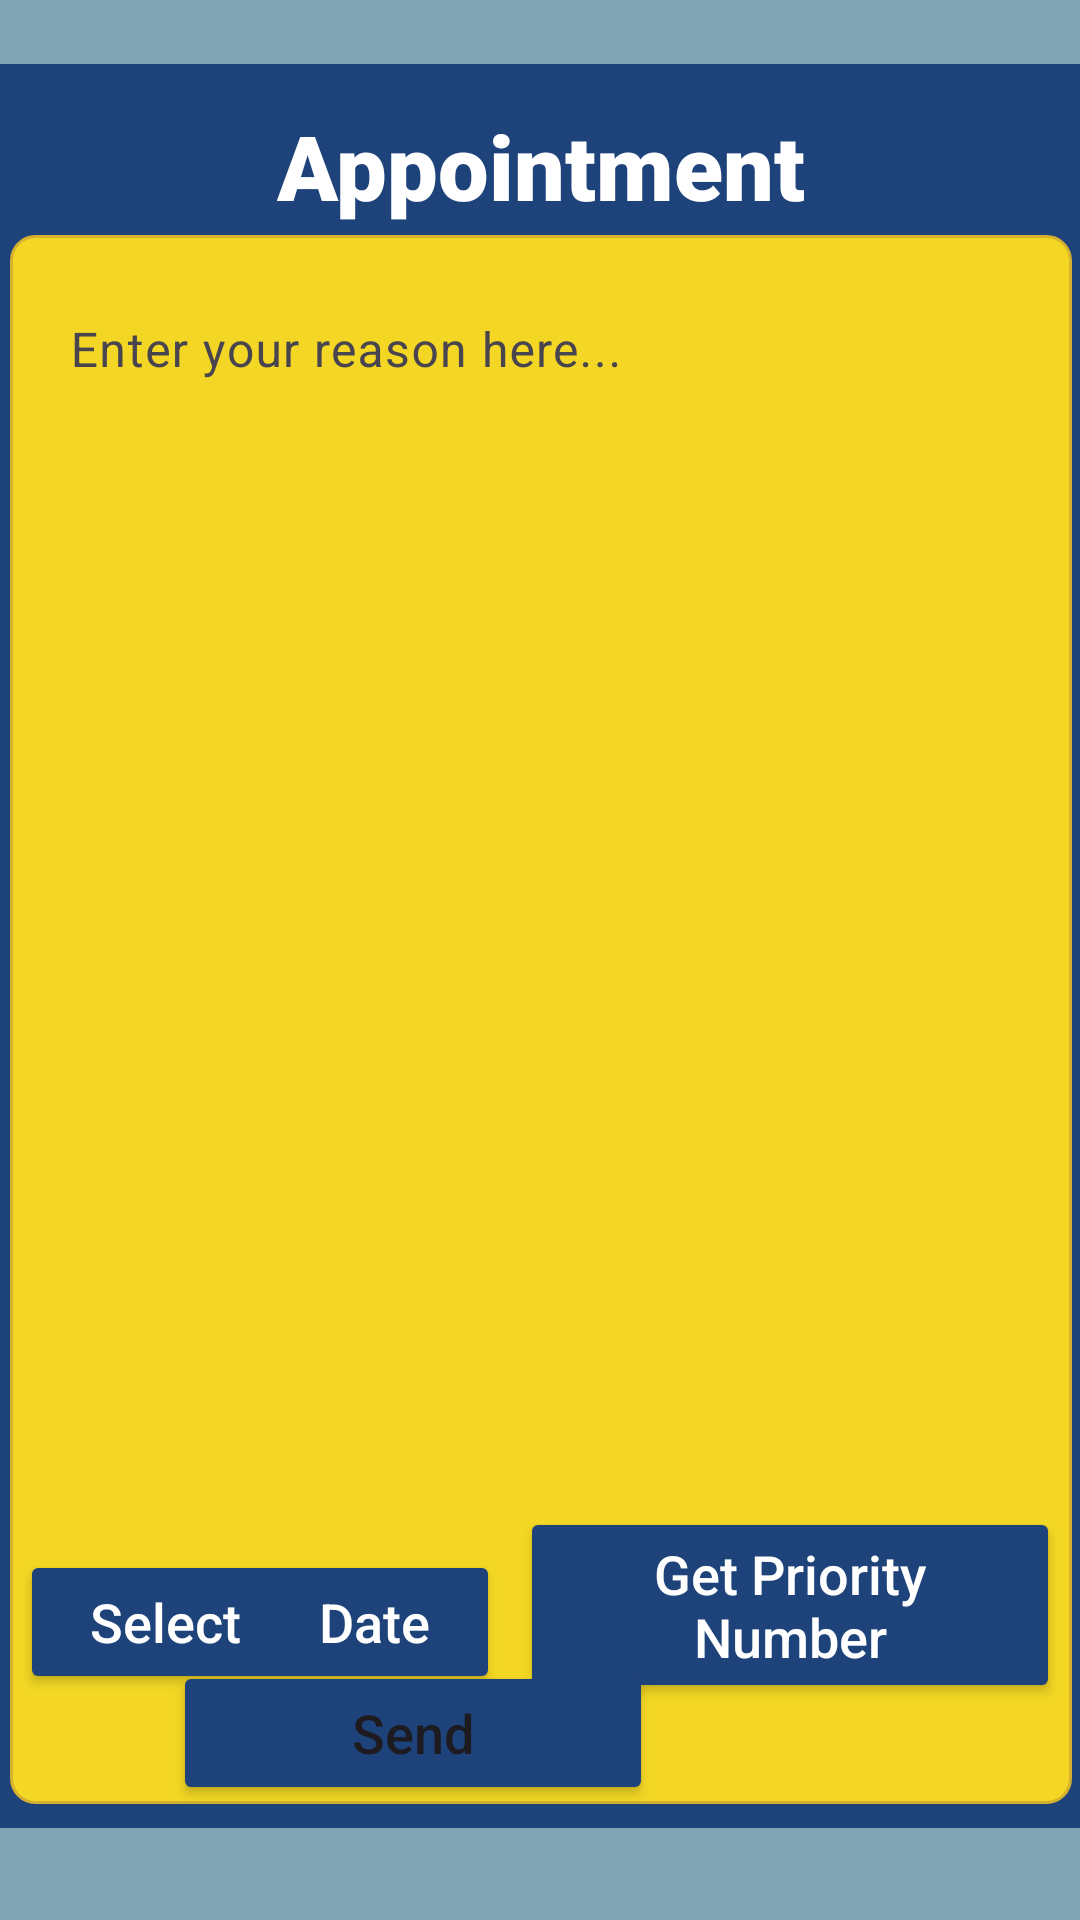

Here is an Android app screen rendered from its layout file. Give the layout XML and the strings, colors and styles it references.
<!-- AndroidManifest.xml: application theme Theme.Sjp_app -->
<!-- res/layout/user_appointment.xml -->
<?xml version="1.0" encoding="utf-8"?>
<androidx.drawerlayout.widget.DrawerLayout xmlns:android="http://schemas.android.com/apk/res/android"
    xmlns:app="http://schemas.android.com/apk/res-auto"
    xmlns:tools="http://schemas.android.com/tools"
    android:id="@+id/drawer_layout"
    android:layout_width="match_parent"
    android:layout_height="match_parent"
    tools:context=".UserAppointmentActivity">

    <androidx.constraintlayout.widget.ConstraintLayout
        android:id="@+id/main"
        android:layout_width="match_parent"
        android:layout_height="match_parent"
        tools:context=".MainActivity">

        
        <View
            android:id="@+id/view"
            android:layout_width="435dp"
            android:layout_height="879dp"
            android:background="@drawable/bg_rec"
            app:layout_constraintBottom_toBottomOf="parent"
            app:layout_constraintEnd_toEndOf="parent"
            app:layout_constraintHorizontal_bias="1.0"
            app:layout_constraintStart_toStartOf="parent"
            app:layout_constraintTop_toTopOf="parent"
            app:layout_constraintVertical_bias="1.0" />

        <androidx.appcompat.widget.Toolbar
            android:id="@+id/toolbar"
            android:layout_width="0dp"
            android:layout_height="?attr/actionBarSize"
            android:layout_marginTop="35dp"
            android:background="#1E427A"
            android:theme="@style/ThemeOverlay.AppCompat.Dark.ActionBar"
            app:layout_constraintEnd_toEndOf="parent"
            app:layout_constraintStart_toStartOf="parent"
            app:layout_constraintTop_toTopOf="parent" />

        

        

        <View
            android:id="@+id/info_box"
            android:layout_width="387dp"
            android:layout_height="588dp"
            android:layout_margin="8dp"
            android:background="@drawable/box_item"
            app:layout_constraintBottom_toBottomOf="parent"
            app:layout_constraintEnd_toEndOf="parent"
            app:layout_constraintStart_toStartOf="parent"
            app:layout_constraintTop_toTopOf="parent"
            app:layout_constraintVertical_bias="0.373" />

        <TextView
            android:id="@+id/appointment"
            android:layout_width="wrap_content"
            android:layout_height="wrap_content"
            android:fontFamily="sans-serif-black"
            android:text="Appointment"
            android:textColor="@color/white"
            android:textSize="30dp"
            app:layout_constraintBottom_toBottomOf="@+id/info_box"
            app:layout_constraintEnd_toEndOf="@+id/info_box"
            app:layout_constraintStart_toStartOf="@+id/info_box"
            app:layout_constraintTop_toTopOf="@+id/info_box"
            app:layout_constraintVertical_bias="0.025" />

        <com.google.android.material.textfield.TextInputLayout
            android:id="@+id/reason_input_layout"
            android:layout_width="354dp"
            android:layout_height="523dp"
            android:layout_margin="8dp"
            android:background="@drawable/item"
            app:boxBackgroundMode="none"
            app:layout_constraintBottom_toBottomOf="@+id/info_box"
            app:layout_constraintEnd_toEndOf="@+id/info_box"
            app:layout_constraintStart_toStartOf="@+id/info_box"
            app:layout_constraintTop_toTopOf="@+id/info_box"
            app:layout_constraintVertical_bias="1.0">

            <com.google.android.material.textfield.TextInputEditText
                android:id="@+id/et_reason"
                android:layout_width="match_parent"
                android:layout_height="match_parent"
                android:gravity="start|top"
                android:hint="Enter your reason here..."
                android:inputType="textMultiLine"
                android:maxLines="10"
                android:padding="12dp" />

        </com.google.android.material.textfield.TextInputLayout>


        <Button
            android:id="@+id/button2"
            android:layout_width="180dp"
            android:layout_height="wrap_content"
            android:backgroundTint="#1E427A"
            android:fontFamily="sans-serif-medium"
            android:text="Get Priority Number"
            android:textAllCaps="false"
            android:textColor="@android:color/white"
            android:textSize="18sp"
            app:layout_constraintBottom_toBottomOf="parent"
            app:layout_constraintEnd_toEndOf="parent"
            app:layout_constraintHorizontal_bias="0.1"
            app:layout_constraintStart_toEndOf="@+id/button"
            app:layout_constraintTop_toTopOf="parent"
            app:layout_constraintVertical_bias="0.874" />

        <Button
            android:id="@+id/button"
            android:layout_width="160dp"
            android:layout_height="wrap_content"
            android:backgroundTint="#1E427A"
            android:fontFamily="sans-serif-medium"
            android:text="Select      Date"
            android:textAllCaps="false"
            android:textColor="@android:color/white"
            android:textSize="18sp"
            app:layout_constraintBottom_toBottomOf="parent"
            app:layout_constraintEnd_toStartOf="@+id/button2"
            app:layout_constraintHorizontal_bias="0.9"
            app:layout_constraintStart_toStartOf="parent"
            app:layout_constraintTop_toTopOf="parent"
            app:layout_constraintVertical_bias="0.873" />

        <Button
            android:id="@+id/button3"
            android:layout_width="160dp"
            android:layout_height="wrap_content"
            android:backgroundTint="#1E427A"
            android:fontFamily="sans-serif-medium"
            android:text="Send"
            android:textAllCaps="false"
            android:textSize="18sp"
            app:layout_constraintBottom_toBottomOf="@+id/view"
            app:layout_constraintEnd_toEndOf="parent"
            app:layout_constraintHorizontal_bias="0.483"
            app:layout_constraintStart_toStartOf="@+id/view"
            app:layout_constraintTop_toTopOf="@+id/view"
            app:layout_constraintVertical_bias="0.954" />


    </androidx.constraintlayout.widget.ConstraintLayout>

    <com.google.android.material.navigation.NavigationView
        android:id="@+id/navigation_view"
        android:layout_width="wrap_content"
        android:layout_height="match_parent"
        android:layout_gravity="start"
        app:headerLayout="@layout/drawer_header"
        app:menu="@menu/drawer_menu" />

</androidx.drawerlayout.widget.DrawerLayout>
<!-- res/layout/drawer_header.xml (included above) -->
<?xml version="1.0" encoding="utf-8"?>
<LinearLayout xmlns:android="http://schemas.android.com/apk/res/android"
    android:orientation="vertical"
    android:padding="16dp"
    android:layout_width="match_parent"
    android:layout_height="160dp"
    android:gravity="bottom">

    <TextView
        android:id="@+id/header_username"
        android:layout_width="wrap_content"
        android:layout_height="wrap_content"
        android:text="Welcome, User"
        android:textColor="@color/black"
        android:textSize="18sp"
        android:textStyle="bold"/>
</LinearLayout>
<!-- resources referenced by this layout -->
<resources>
  <!-- drawable bg_rec (drawable) -->
  <?xml version="1.0" encoding="utf-8"?>
  <shape xmlns:android="http://schemas.android.com/apk/res/android"
      android:shape="rectangle">
  
  
      <solid android:color="#80A5B4" />
  
  </shape>
  <!-- drawable box_item (drawable) -->
  <?xml version="1.0" encoding="utf-8"?>
  <shape xmlns:android="http://schemas.android.com/apk/res/android"
      android:shape="rectangle">
      <solid android:color="#1E427A" />  
      <corners android:radius="10dp" />
      <padding android:top="8dp" android:bottom="8dp" android:left="8dp" android:right="8dp"/>
  </shape>
  <!-- drawable item (drawable) -->
  <?xml version="1.0" encoding="utf-8"?>
  <shape xmlns:android="http://schemas.android.com/apk/res/android"
      android:shape="rectangle">
      <solid android:color="#F3D724" />  
      <corners android:radius="8dp" />
      <stroke android:width="1dp" android:color="#D6B02F" />
      <padding android:left="8dp" android:right="8dp" android:top="6dp" android:bottom="6dp"/>
  </shape>
  <style name="Theme.Sjp_app" parent="Base.Theme.Sjp_app" />
  <style name="Base.Theme.Sjp_app" parent="Theme.Material3.DayNight.NoActionBar">
          
          
      </style>
  <!-- not gathered from this repository: default colours our renderer supplied (Android Studio template values) -->
  <color name="black">#FF000000</color>
  <color name="white">#FFFFFFFF</color>
</resources>
